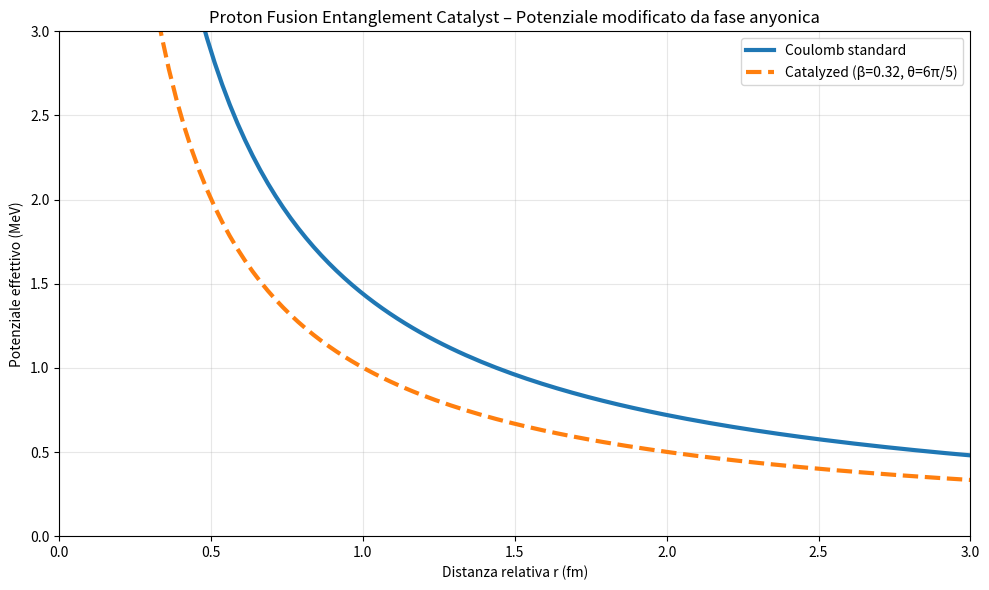

The matplotlib source for this figure:
# proton_fusion_catalyst_qutip_simulation.py
# TU-GUT-SYSY v38 – Design 12: Proton Fusion Entanglement Catalyst
# QuTiP few-body simulation of anyonic phase enhancement in p-p fusion
# Author: Simon Soliman
# Date: December 2025
# License: CC BY-NC 4.0
# DOI (paper): https://doi.org/10.5281/zenodo.18004272

import numpy as np
import matplotlib.pyplot as plt

# Parametri
theta = 6 * np.pi / 5    # Fase anyonica Ising da trefoil knot
beta = 0.32              # Parametro overlap ab initio

# Distanza relativa r in fm
r = np.linspace(0.01, 5, 200)

# Potenziale Coulomb standard (MeV)
V_coul = 1.44 / r

# Potenziale effettivo catalyzed
V_eff = V_coul * (1 - beta * np.sin(theta / 2))

# Plot
plt.figure(figsize=(10, 6))
plt.plot(r, V_coul, label='Coulomb standard', linewidth=3)
plt.plot(r, V_eff, label=f'Catalyzed (β={beta}, θ=6π/5)', linewidth=3, linestyle='--')
plt.xlabel('Distanza relativa r (fm)')
plt.ylabel('Potenziale effettivo (MeV)')
plt.title('Proton Fusion Entanglement Catalyst – Potenziale modificato da fase anyonica')
plt.legend()
plt.grid(True, alpha=0.3)
plt.ylim(0, 3)
plt.xlim(0, 3)
plt.tight_layout()
plt.savefig("pp_anyonic_potential.png", dpi=200)
plt.show()

print("Grafico salvato come 'pp_anyonic_potential.png'")
print("Enhancement factor previsto ~28× a 50 eV (calcolo analitico)")
